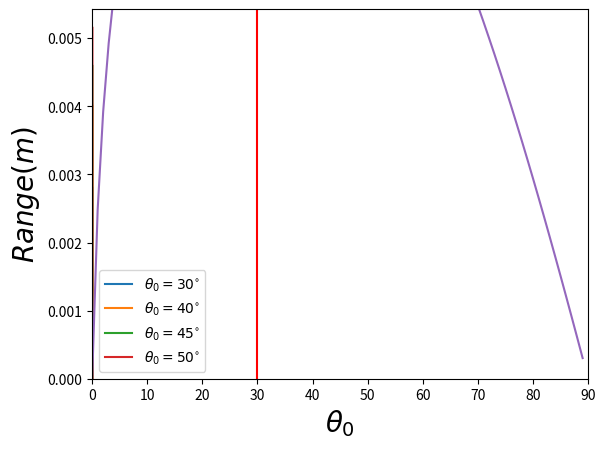

The script that saved this image:
from scipy.integrate import solve_ivp
import numpy as np
import matplotlib.pyplot as plt


def dybdt(t, s, b, m, g):
    x, vx, y, vy = s
    return [vx,
            -(b / m) * np.sqrt(vx ** 2 + vy ** 2) * vx,
            vy,
            -g - (b / m) * np.sqrt(vx ** 2 + vy ** 2) * vy]


def impval(theta, u, b, m, g):  # Returns important Values
    maxt = (2 * u) / g
    n = int(np.log10(maxt)) + 1
    s = solve_ivp(dybdt, [0, maxt], y0=[0, u * np.cos(theta), 0, u * np.sin(theta)],
                  t_eval=np.arange(0, maxt, 0.1 ** (n + 5)), args=(b, m, g))
    # i_before_landing = np.where(np.diff(np.sign(s.y[2])) < 0)[0][0] #this also works
    i_before_landing = np.argmin(np.diff(np.sign(s.y[2])))
    i_before_maxheight = np.where(np.diff(np.sign(s.y[3])) < 0)[0][0]
    return [(s.t[i_before_landing] + s.t[i_before_landing + 1]) / 2,  # Total Time of Flight
            (s.y[2][i_before_maxheight] + s.y[2][i_before_maxheight + 1]) / 2,  # Maximum Height Reached
            (s.y[0][i_before_landing] + s.y[0][i_before_landing + 1]) / 2]  # Horizontal Range


def hrange(theta, u, b, m, g):  # Returns range
    maxt = (2 * u) / g
    n = int(np.log10(maxt)) + 1
    theta = theta * (np.pi / 180)
    s = solve_ivp(dybdt, [0, maxt], y0=[0, u * np.cos(theta), 0, u * np.sin(theta)],
                  t_eval=np.arange(0, maxt, 0.1 ** (n + 5)), args=(b, m, g))
    # i_before_landing = np.where(np.diff(np.sign(s.y[2])) < 0)[0][0] #this also works
    i_before_landing = np.argmin(np.diff(np.sign(s.y[2])))
    return (s.y[0][i_before_landing] + s.y[0][i_before_landing + 1]) / 2  # Horizontal Range


angles = [30,40, 45, 50]  # Initial Launch Angles in degrees
m = 0.25  # mass in kg
u = 1  # initial velocity in m/s
b = 50  # friction Coefficient
g = 9.806  # m/s^2

s = [0] * len(angles)
for i in range(len(angles)):
    theta = angles[i] * (np.pi / 180)
    T, H, R = impval(theta, u, b, m, g)
    s[i] = solve_ivp(dybdt, [0, T], y0=[0, u * np.cos(theta), 0, u * np.sin(theta)],
                     t_eval=np.linspace(0, T, 100),
                     args=(b, m, g))
    plt.plot(s[i].y[0], s[i].y[2], label=r'$\theta_0=' + str(angles[i]) + r'^{\circ}$')
    print(f'for launch angle = {angles[i]} degrees, Range = {R:.6f}m, Max. Height = {H:.3f}m, Total Time = {T:.3f}s')

plt.xlabel('$x (m)$', fontsize=20)
plt.ylabel('$y (m)$', fontsize=20)
plt.ylim(bottom=0)
plt.xlim(left=0)
plt.legend()
plt.show()


def plot_range_vs_theta(u, b, m, g=9.806):  # Returns important Values
    xlist = np.arange(0, 90, 1)
    rangelist = np.zeros(len(xlist))
    for j in range(len(xlist)):
        rangelist[j] = hrange(xlist[j], u, b, m, g)
    plt.plot(xlist, rangelist)
    plt.vlines((xlist[np.argmax(rangelist)]), 0, np.max(rangelist), color='red')
    plt.xlabel(r'$\theta_0$', fontsize=20)
    plt.ylabel('$Range (m)$', fontsize=20)
    plt.ylim(bottom=0)
    plt.xlim(left=0, right=90)
    plt.show()


plot_range_vs_theta(u, 50, m, g)
